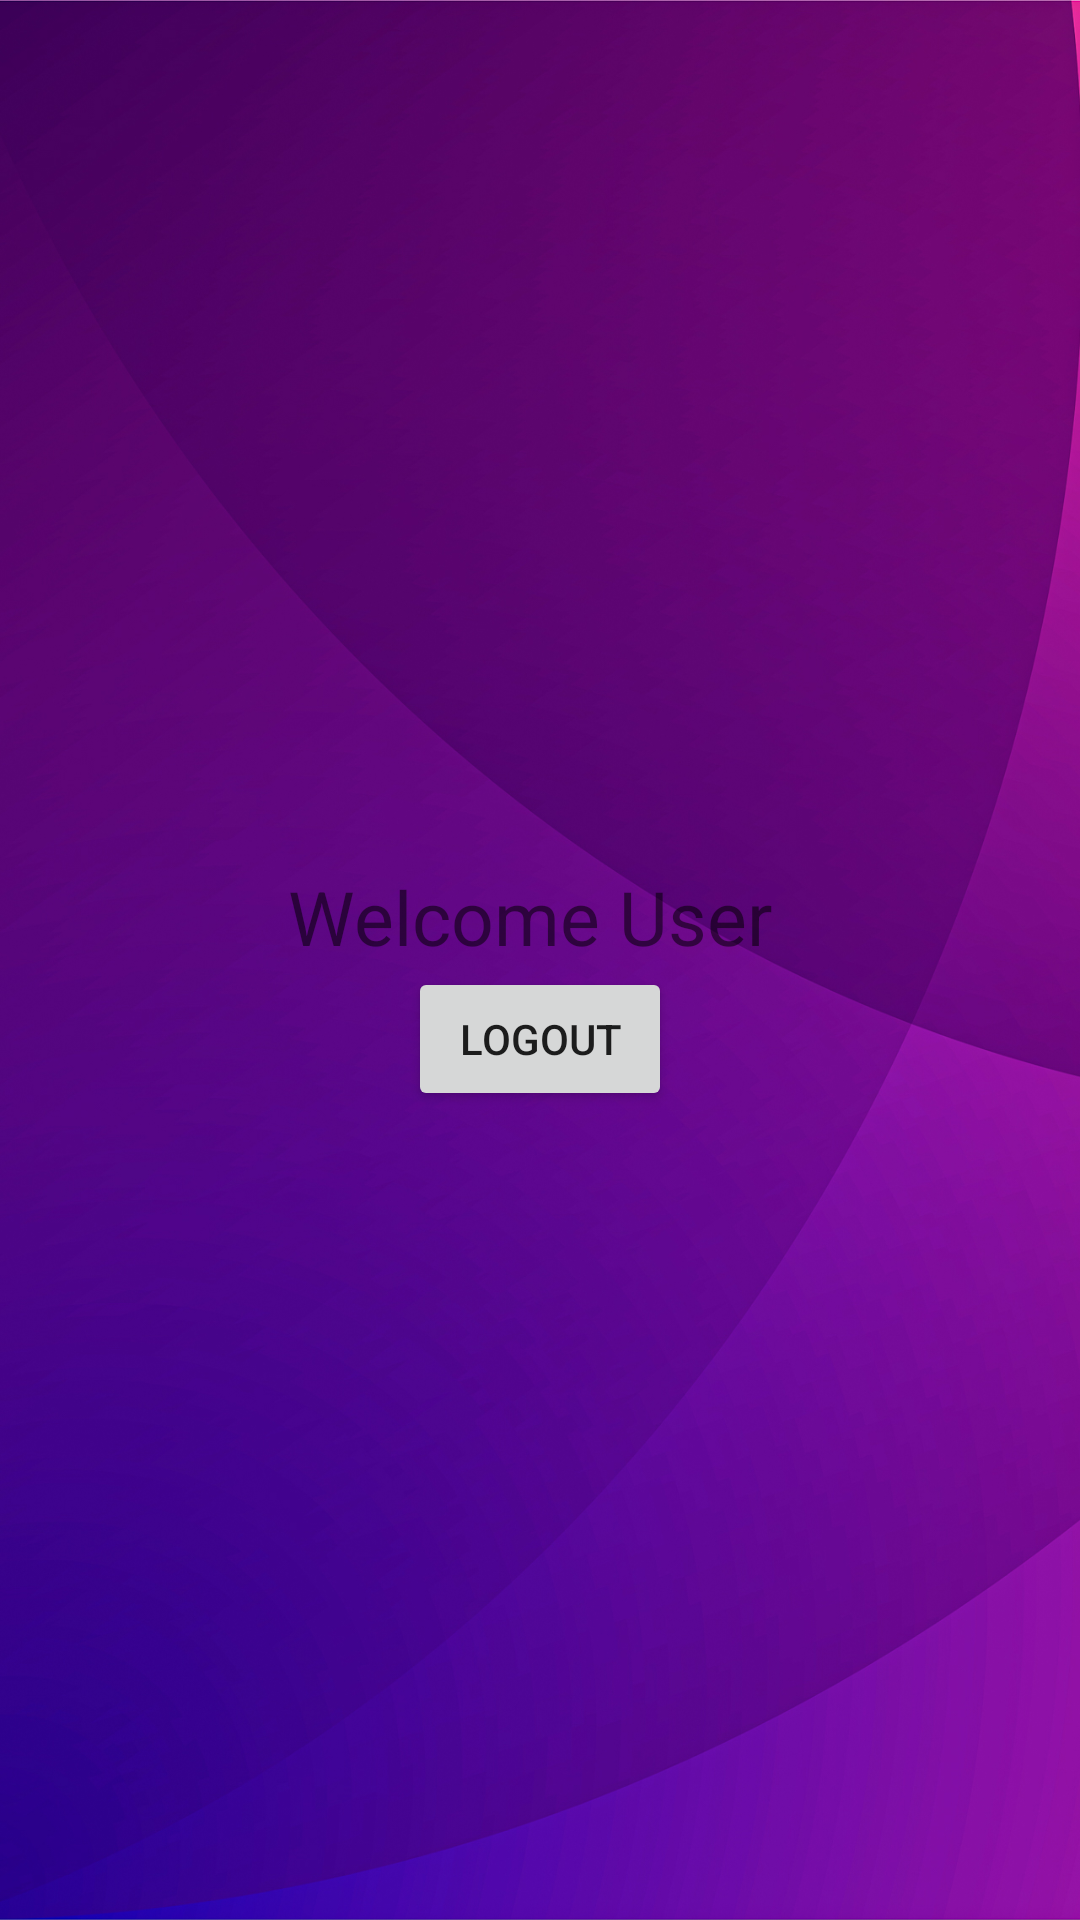

Reconstruct the res/layout file that produces this screen, plus the resources it refers to.
<!-- AndroidManifest.xml: application theme Theme.FixXpert -->
<!-- res/layout/activity_main.xml -->
<?xml version="1.0" encoding="utf-8"?>
<LinearLayout xmlns:android="http://schemas.android.com/apk/res/android"
    xmlns:app="http://schemas.android.com/apk/res-auto"
    xmlns:tools="http://schemas.android.com/tools"
    android:layout_width="match_parent"
    android:layout_height="match_parent"
    android:orientation="vertical"
    android:background="@drawable/welcomebg"
    android:gravity="center"
    tools:context=".MainActivity">

    <TextView
        android:id="@+id/main"
        android:layout_width="match_parent"
        android:layout_height="wrap_content"
        />

    <TextView
        android:layout_width="wrap_content"
        android:layout_height="wrap_content"
        android:id="@+id/userDetails"
        android:text="Welcome User "
        android:textSize="25sp"
        />

    <Button
        android:layout_width="wrap_content"
        android:layout_height="wrap_content"
        android:id="@+id/btnLogout"
        android:text="Logout" />

</LinearLayout>
<!-- resources referenced by this layout -->
<resources>
  <!-- drawable welcomebg: jpg bitmap (drawable, 736498 bytes) -->
  <style name="Theme.FixXpert" parent="Theme.AppCompat.Light.DarkActionBar">
          
          <item name="colorPrimary">@color/purple_500</item>
          <item name="colorPrimaryDark">@color/purple_700</item>
          <item name="colorAccent">@color/teal_200</item>
          
      </style>
  <color name="purple_500">#FF6200EE</color>
  <color name="purple_700">#FF3700B3</color>
  <color name="teal_200">#FF03DAC5</color>
</resources>
